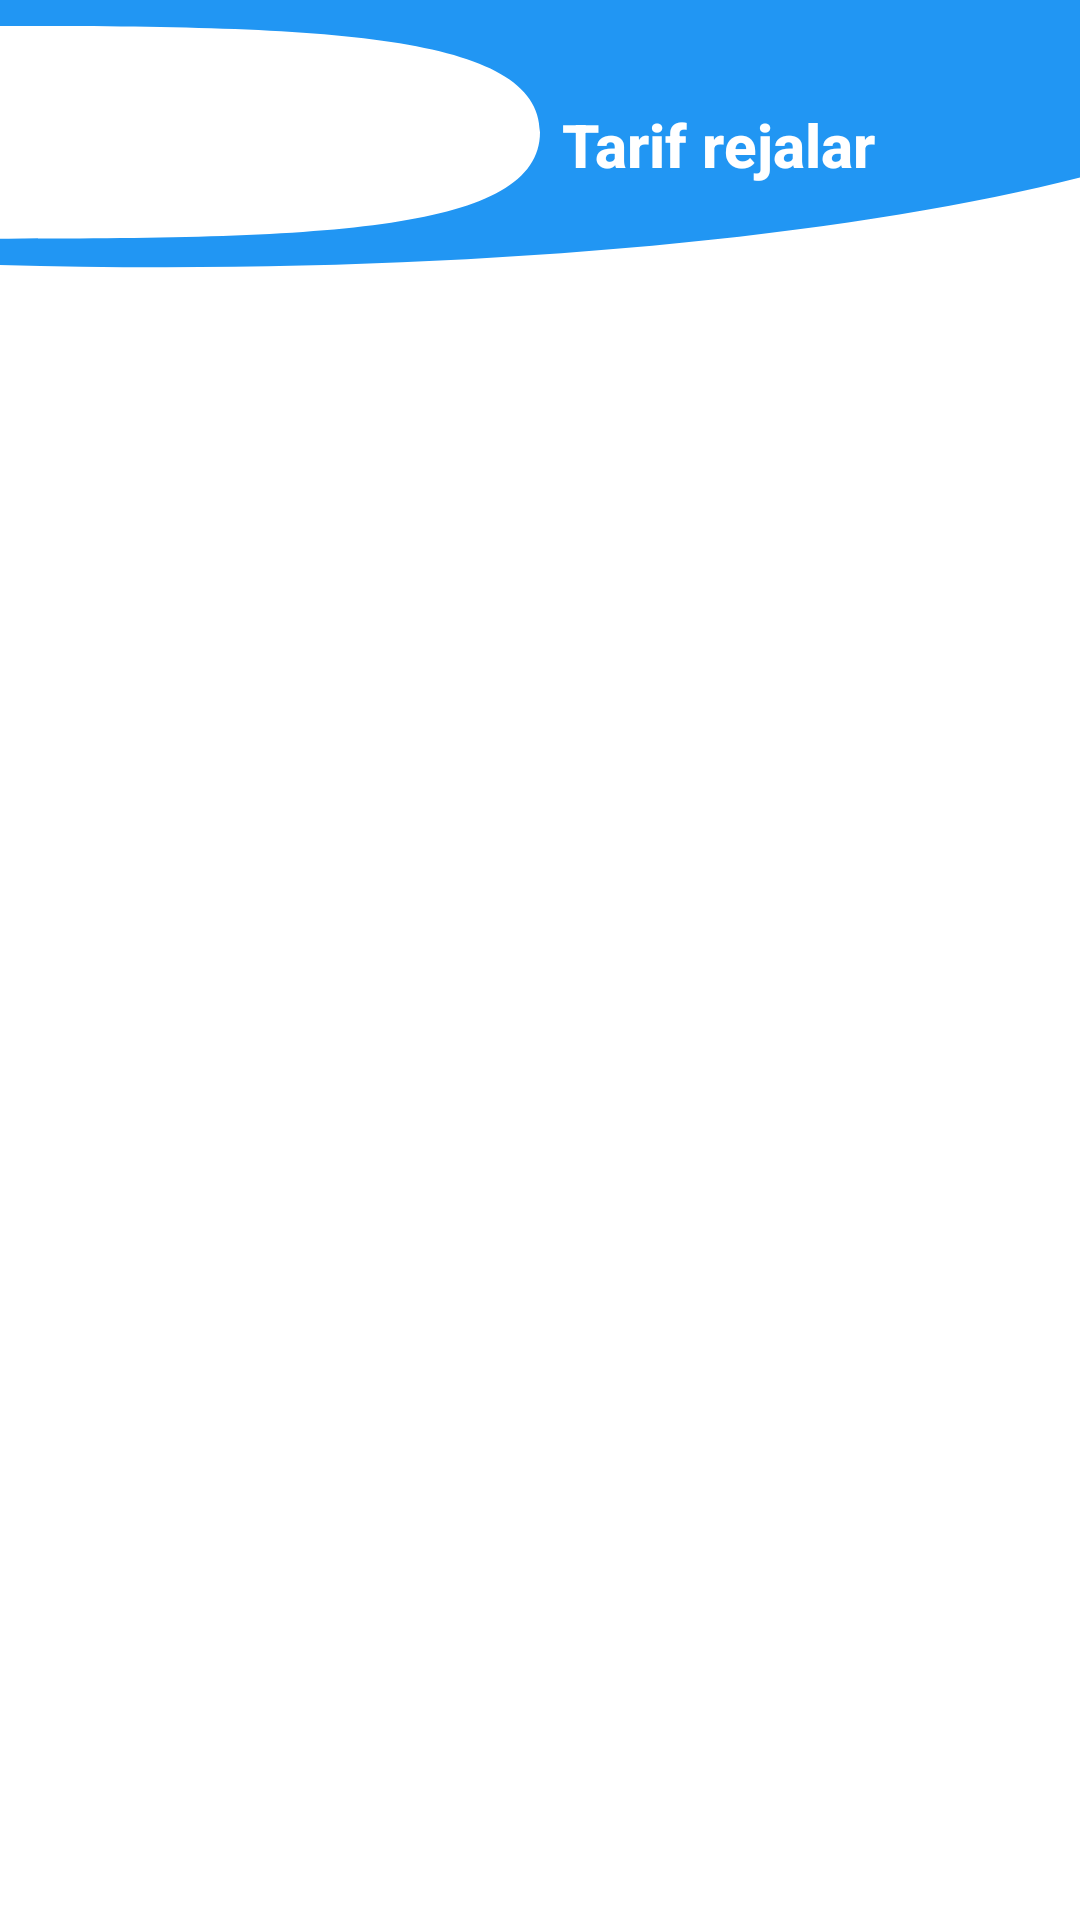

Android layout source for this screen:
<!-- AndroidManifest.xml: application theme Theme.USSDYordamchi -->
<!-- res/layout/fragment_data.xml -->
<?xml version="1.0" encoding="utf-8"?>
<androidx.constraintlayout.widget.ConstraintLayout xmlns:android="http://schemas.android.com/apk/res/android"
    xmlns:app="http://schemas.android.com/apk/res-auto"
    xmlns:tools="http://schemas.android.com/tools"
    android:layout_width="match_parent"
    android:id="@+id/sub_back"
    android:layout_height="match_parent"
    android:background="@drawable/ic_sub_back_uzmobile">

    <androidx.appcompat.widget.AppCompatImageView
        android:id="@+id/header"
        android:layout_width="0dp"
        android:layout_height="42dp"
        android:layout_marginStart="16dp"
        android:textSize="26sp"
        android:textStyle="bold"
        app:fontFamily="sans-serif-condensed-medium"
        app:layout_constraintBottom_toTopOf="@id/top_g"
        app:layout_constraintDimensionRatio="764:232"
        app:layout_constraintLeft_toLeftOf="parent"
        app:layout_constraintTop_toTopOf="parent"
        tools:src="@drawable/ucell" />

    <androidx.constraintlayout.widget.Guideline
        android:id="@+id/top_g"
        android:layout_width="match_parent"
        android:layout_height="0dp"
        android:orientation="horizontal"
        app:layout_constraintGuide_percent=".15"
        app:layout_constraintTop_toTopOf="parent" />

    <androidx.constraintlayout.widget.Guideline
        android:id="@+id/center_g"
        android:layout_width="match_parent"
        android:layout_height="0dp"
        android:orientation="vertical"
        app:layout_constraintGuide_percent=".52"
        app:layout_constraintTop_toTopOf="parent" />

    <androidx.appcompat.widget.AppCompatTextView
        android:id="@+id/title"
        android:layout_width="0dp"
        android:layout_height="wrap_content"
        android:text="Tarif rejalar"
        android:textColor="@color/white"
        android:textSize="20sp"
        android:textStyle="bold"
        app:fontFamily="sans-serif-medium"
        app:layout_constraintBottom_toBottomOf="@id/header"
        app:layout_constraintLeft_toRightOf="@id/center_g"
        app:layout_constraintRight_toRightOf="parent"
        app:layout_constraintTop_toTopOf="@id/header" />


    <androidx.recyclerview.widget.RecyclerView
        android:id="@+id/content_list"
        android:layout_width="match_parent"
        android:layout_height="0dp"
        android:layout_marginTop="26dp"
        app:layout_constraintBottom_toBottomOf="parent"
        app:layout_constraintTop_toBottomOf="@id/header"
        tools:itemCount="8"
        tools:listitem="@layout/item_sub_service" />

    <ProgressBar
        android:id="@+id/progressBar"
        android:layout_width="wrap_content"
        android:layout_height="wrap_content"
        android:visibility="gone"
        app:layout_constraintBottom_toBottomOf="parent"
        app:layout_constraintLeft_toLeftOf="parent"
        app:layout_constraintRight_toRightOf="parent"
        app:layout_constraintTop_toTopOf="parent" />

</androidx.constraintlayout.widget.ConstraintLayout>
<!-- res/layout/item_sub_service.xml (included above) -->
<?xml version="1.0" encoding="utf-8"?>
<androidx.constraintlayout.widget.ConstraintLayout xmlns:android="http://schemas.android.com/apk/res/android"
    xmlns:app="http://schemas.android.com/apk/res-auto"
    xmlns:tools="http://schemas.android.com/tools"
    android:layout_width="match_parent"
    android:layout_height="wrap_content">


    <androidx.cardview.widget.CardView
        android:layout_width="match_parent"
        android:layout_height="wrap_content"
        android:layout_margin="6dp"
        app:cardCornerRadius="8dp"
        app:layout_constraintLeft_toLeftOf="parent"
        app:layout_constraintRight_toRightOf="parent"
        app:layout_constraintTop_toTopOf="parent">

        <androidx.constraintlayout.widget.ConstraintLayout
            android:id="@+id/sub_item_back"
            android:layout_width="match_parent"
            android:layout_height="match_parent"
            android:background="@drawable/sub_item_back_ucell">

            <androidx.appcompat.widget.AppCompatImageView
                android:id="@+id/lef_div"
                android:layout_width="10dp"
                android:layout_height="0dp"
                android:src="@drawable/list_div"
                android:tint="@color/ucell"
                app:layout_constraintBottom_toBottomOf="parent"
                app:layout_constraintLeft_toLeftOf="parent"
                app:layout_constraintTop_toTopOf="parent" />

            <androidx.appcompat.widget.AppCompatTextView
                android:id="@+id/name"
                android:layout_width="0dp"
                android:layout_height="wrap_content"
                android:layout_marginStart="16dp"
                android:layout_marginTop="14dp"
                android:layout_marginEnd="8dp"
                android:textColor="@color/black"
                android:textSize="16sp"
                android:textStyle="bold"
                app:fontFamily="sans-serif"
                app:layout_constraintBottom_toTopOf="@id/desc"
                app:layout_constraintLeft_toRightOf="@id/lef_div"
                app:layout_constraintRight_toRightOf="parent"
                app:layout_constraintTop_toTopOf="parent"
                app:layout_constraintVertical_chainStyle="packed"
                tools:text="Oddiy" />

            <androidx.appcompat.widget.AppCompatTextView
                android:id="@+id/desc"
                android:layout_width="0dp"
                android:layout_height="wrap_content"
                android:layout_marginStart="16dp"
                android:layout_marginTop="6dp"
                android:layout_marginEnd="8dp"
                android:layout_marginBottom="12dp"
                android:textColor="@color/black"
                app:fontFamily="sans-serif-light"
                app:layout_constraintBottom_toBottomOf="parent"
                app:layout_constraintLeft_toRightOf="@id/lef_div"
                app:layout_constraintRight_toRightOf="parent"
                app:layout_constraintTop_toBottomOf="@id/name"
                tools:text="skjvhsjvsjvsvjnsjdnssafwefwef\nsefwefwefwef\nfwefwefv" />
        </androidx.constraintlayout.widget.ConstraintLayout>

    </androidx.cardview.widget.CardView>

</androidx.constraintlayout.widget.ConstraintLayout>
<!-- resources referenced by this layout -->
<resources>
  <color name="black">#FF000000</color>
  <color name="ucell">#6545D7</color>
  <color name="white">#FFFFFFFF</color>
  <!-- drawable ic_sub_back_uzmobile (drawable) -->
  <vector xmlns:android="http://schemas.android.com/apk/res/android"
      android:width="360dp"
      android:height="740dp"
      android:viewportWidth="360"
      android:viewportHeight="740">
    <path
        android:pathData="M55,-78C269.286,-78 443,-37.482 443,12.5C443,62.482 269.286,103 55,103C-159.286,103 -333,62.482 -333,12.5C-333,-37.482 -159.286,-78 55,-78ZM2.956,10C-100.849,10 -185,28.356 -185,51C-185,73.644 -100.849,92 2.956,92C106.761,92 180,89.236 180,51C180,12.764 106.761,10 2.956,10Z"
        android:strokeWidth="1"
        android:fillColor="@color/uzmobile"
        android:fillType="evenOdd"
        android:strokeColor="#00000000"/>
  </vector>
  <!-- drawable list_div (drawable) -->
  <?xml version="1.0" encoding="utf-8"?>
  <shape android:shape="rectangle" xmlns:android="http://schemas.android.com/apk/res/android">
      <solid android:color="@color/mobiuz" />
  </shape>
  <!-- drawable sub_item_back_ucell (drawable) -->
  <?xml version="1.0" encoding="utf-8"?>
  <shape android:shape="rectangle" xmlns:android="http://schemas.android.com/apk/res/android">
  
      <corners android:radius="6dp" />
  
      <stroke
          android:color="@color/ucell"
          android:width="1dp" />
  </shape>
  <!-- drawable ucell: png bitmap (drawable, 34480 bytes) -->
  <style name="Theme.USSDYordamchi" parent="Theme.MaterialComponents.DayNight.NoActionBar">
          
          <item name="colorPrimary">@color/top</item>
          <item name="colorPrimaryVariant">@color/top</item>
          <item name="colorOnPrimary">@color/white</item>
          
          <item name="colorSecondary">@color/teal_200</item>
          <item name="colorSecondaryVariant">@color/teal_700</item>
          <item name="colorOnSecondary">@color/black</item>
          
          <item name="android:statusBarColor" tools:targetApi="l">?attr/colorPrimaryVariant</item>
          
      </style>
  <color name="uzmobile">#2196F3</color>
  <color name="mobiuz">#E33333</color>
  <color name="top">#596CF1</color>
  <color name="teal_200">#FF03DAC5</color>
  <color name="teal_700">#FF018786</color>
</resources>
